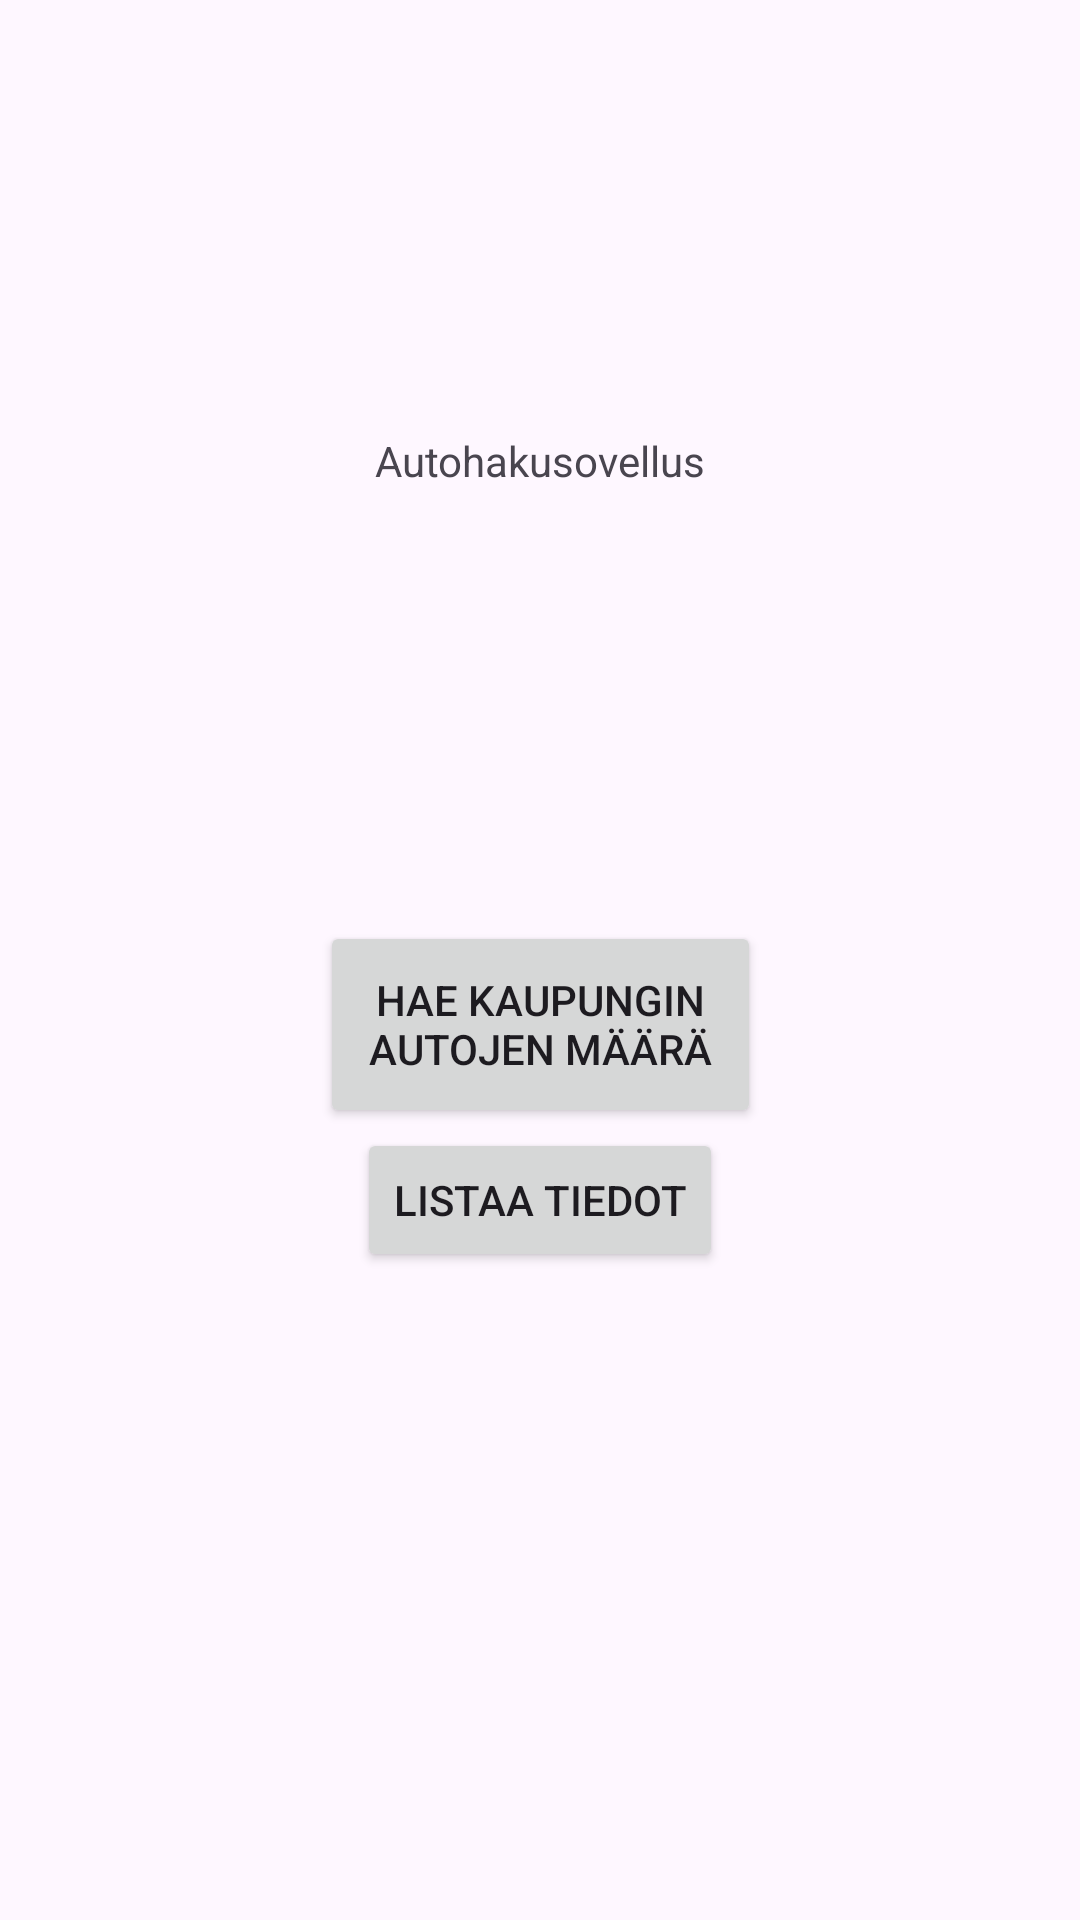

Reconstruct the res/layout file that produces this screen, plus the resources it refers to.
<!-- AndroidManifest.xml: application theme Theme.V10T1 -->
<!-- res/layout/activity_main.xml -->
<?xml version="1.0" encoding="utf-8"?>
<androidx.constraintlayout.widget.ConstraintLayout xmlns:android="http://schemas.android.com/apk/res/android"
    xmlns:app="http://schemas.android.com/apk/res-auto"
    xmlns:tools="http://schemas.android.com/tools"
    android:id="@+id/ListInfoActivity"
    android:layout_width="match_parent"
    android:layout_height="match_parent"
    tools:context=".MainActivity">

    <Button
        android:id="@+id/SearchActivityButton"
        android:layout_width="147dp"
        android:layout_height="69dp"
        android:onClick="switchToSearchActivity"
        android:text="Hae kaupungin autojen määrä"
        app:layout_constraintBottom_toTopOf="@+id/ListInfoActivityButton"
        app:layout_constraintEnd_toEndOf="parent"
        app:layout_constraintStart_toStartOf="parent" />

    <TextView
        android:id="@+id/Header"
        android:layout_width="wrap_content"
        android:layout_height="wrap_content"
        android:text="Autohakusovellus"
        app:layout_constraintBottom_toTopOf="@+id/SearchActivityButton"
        app:layout_constraintEnd_toEndOf="parent"
        app:layout_constraintStart_toStartOf="parent"
        app:layout_constraintTop_toTopOf="parent" />

    <Button
        android:id="@+id/ListInfoActivityButton"
        android:layout_width="wrap_content"
        android:layout_height="wrap_content"
        android:layout_marginBottom="216dp"
        android:onClick="switchToListInfoActivity"
        android:text="Listaa tiedot"
        app:layout_constraintBottom_toBottomOf="parent"
        app:layout_constraintEnd_toEndOf="parent"
        app:layout_constraintStart_toStartOf="parent" />

</androidx.constraintlayout.widget.ConstraintLayout>
<!-- resources referenced by this layout -->
<resources>
  <style name="Theme.V10T1" parent="Base.Theme.V10T1" />
  <style name="Base.Theme.V10T1" parent="Theme.Material3.DayNight.NoActionBar">
          
          
      </style>
</resources>
